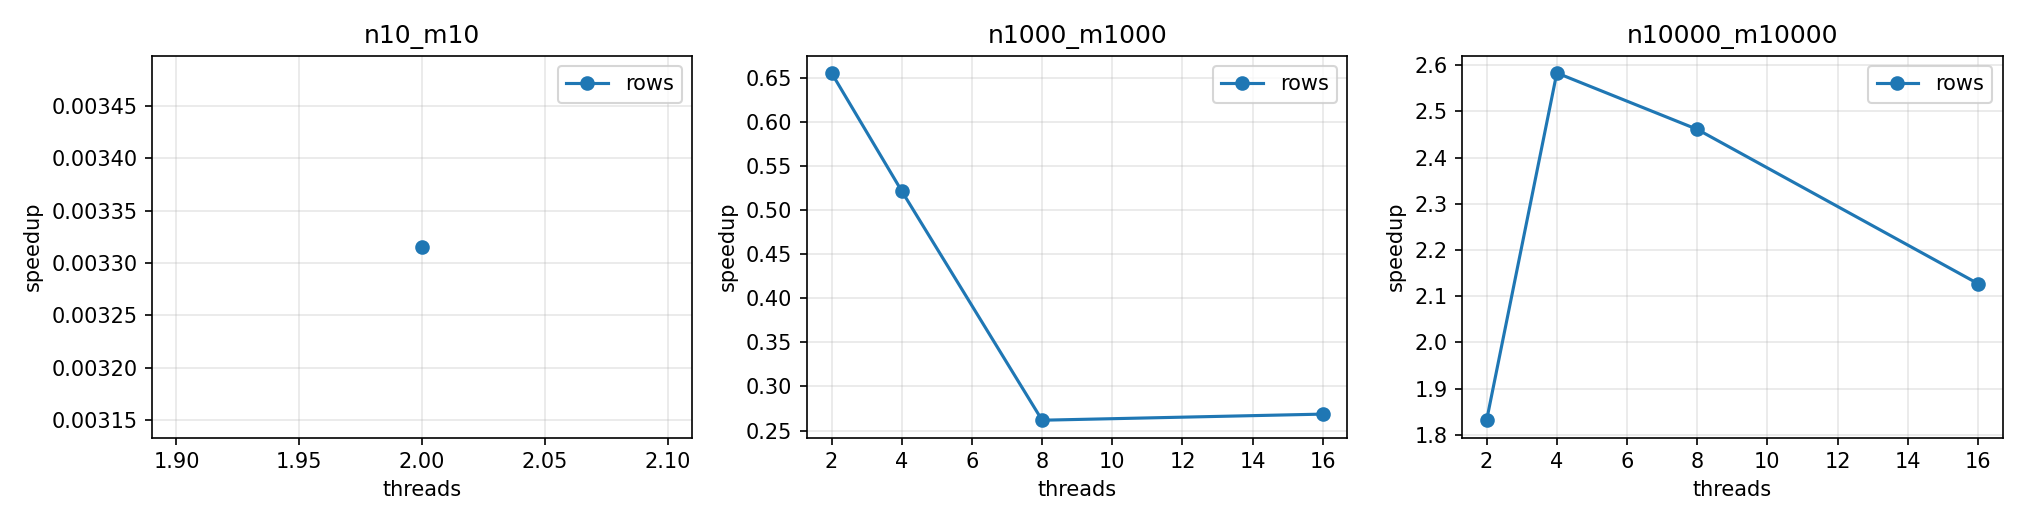

The data file committed next to this chart (first rows):
variant, config, threads, runs, mean_ms, min_ms, max_ms, ok
seq, n10_m10, 0, 10, 0.0188, 0.0172, 0.0213, 1
rows, n10_m10, 2, 10, 5.67, 5.343, 6.822, 1
seq, n1000_m1000, 0, 10, 14.66, 13.86, 15.4, 1
rows, n1000_m1000, 2, 10, 22.37, 18.72, 25.17, 1
rows, n1000_m1000, 4, 10, 28.11, 24.72, 36.15, 1
rows, n1000_m1000, 8, 10, 56.01, 47.35, 62.86, 1
rows, n1000_m1000, 16, 10, 54.57, 28.59, 68.07, 1
seq, n10000_m10000, 0, 10, 420.6, 372.5, 456.8, 1
rows, n10000_m10000, 2, 10, 229.6, 207, 263.8, 1
rows, n10000_m10000, 4, 10, 162.8, 144.7, 192.4, 1
rows, n10000_m10000, 8, 10, 170.9, 151, 190.5, 1
rows, n10000_m10000, 16, 10, 197.7, 139.3, 283.7, 1
